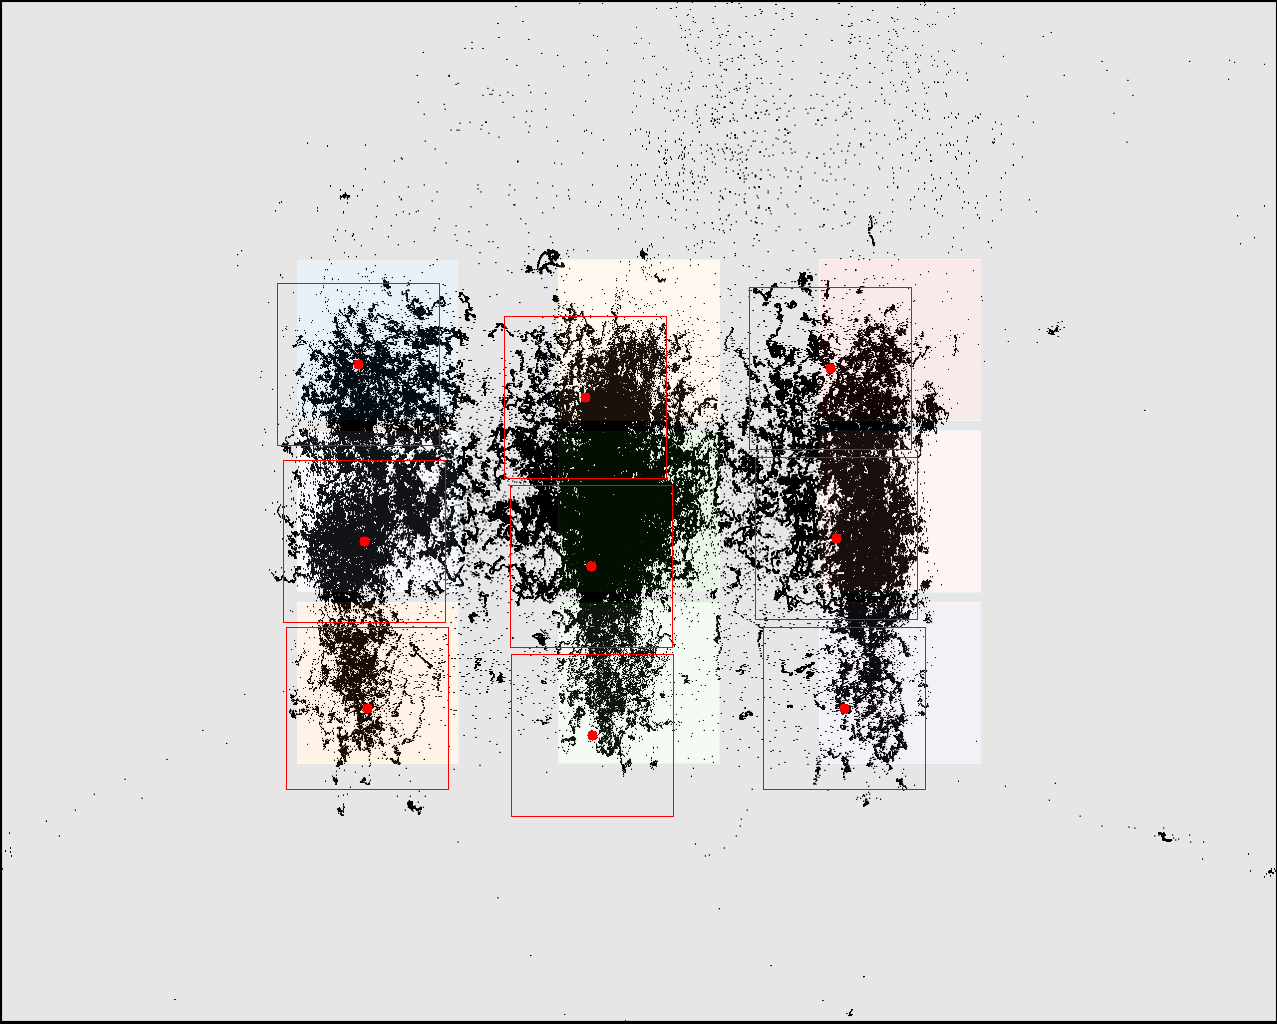

The file beside this chart, header and first rows:
click0, click1, click2, click3, click4, click5, click6, click7, click8
358, 364, 367, 585, 591, 592, 830, 836, 844
364, 541, 708, 397, 566, 735, 368, 538, 708
